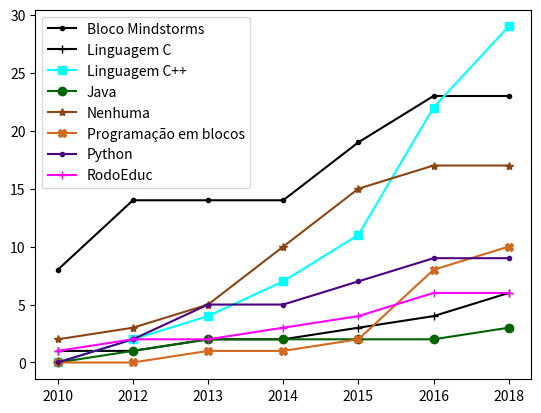

Generate this figure with matplotlib:
import numpy as np
import matplotlib.pyplot as plt

N = 7

#Citações para gráfico doidão
#Zero = (10,4,5,5,9,21,8)
#Um = (1,6,2,2,3,1,0)

#Citação gráfico cumulativo
blocoMindstorms = (8,14,14,14,19,23,23)
c = (1,1,2,2,3,4,6)
cMais = (0,2,4,7,11,22,29)
java = (0,1,2,2,2,2,3)
nenhum = (2,3,5,10,15,17,17)
programacaoBloco = (0,0,1,1,2,8,10)
python = (0,2,5,5,7,9,9)
rodoEduc = (1,2,2,3,4,6,6)

ind = np.arange(N)    # the x locations for the groups
width = 0.6    # the width of the bars

#Definir padrões
plt.plot(blocoMindstorms,marker='.',linestyle='-',color='#000000',label='Bloco Mindstorms')
plt.plot(c,marker='+', linestyle='-', color='black',label='Linguagem C')
plt.plot(cMais, marker='s',linestyle='-',color='#00FFFF',label='Linguagem C++')
plt.plot(java, marker='o', linestyle='-', color='#006400', label='Java')
plt.plot(nenhum, marker='*', linestyle='-',color='#8B4513', label='Nenhuma')
plt.plot(programacaoBloco, marker='X', linestyle='-', color='#D2691E', label='Programação em blocos')
plt.plot(python, marker='.', linestyle='-', color='#4B0082', label='Python')
plt.plot(rodoEduc, marker='+', linestyle='-', color='#FF00FF', label='RodoEduc')

plt.legend()

plt.xticks(ind, ('2010','2012', '2013', '2014', '2015', '2016', '2018'))
#plt.yscale('log')


plt.show()
#plt.savefig('pbalvo.pdf')
plt.close()
